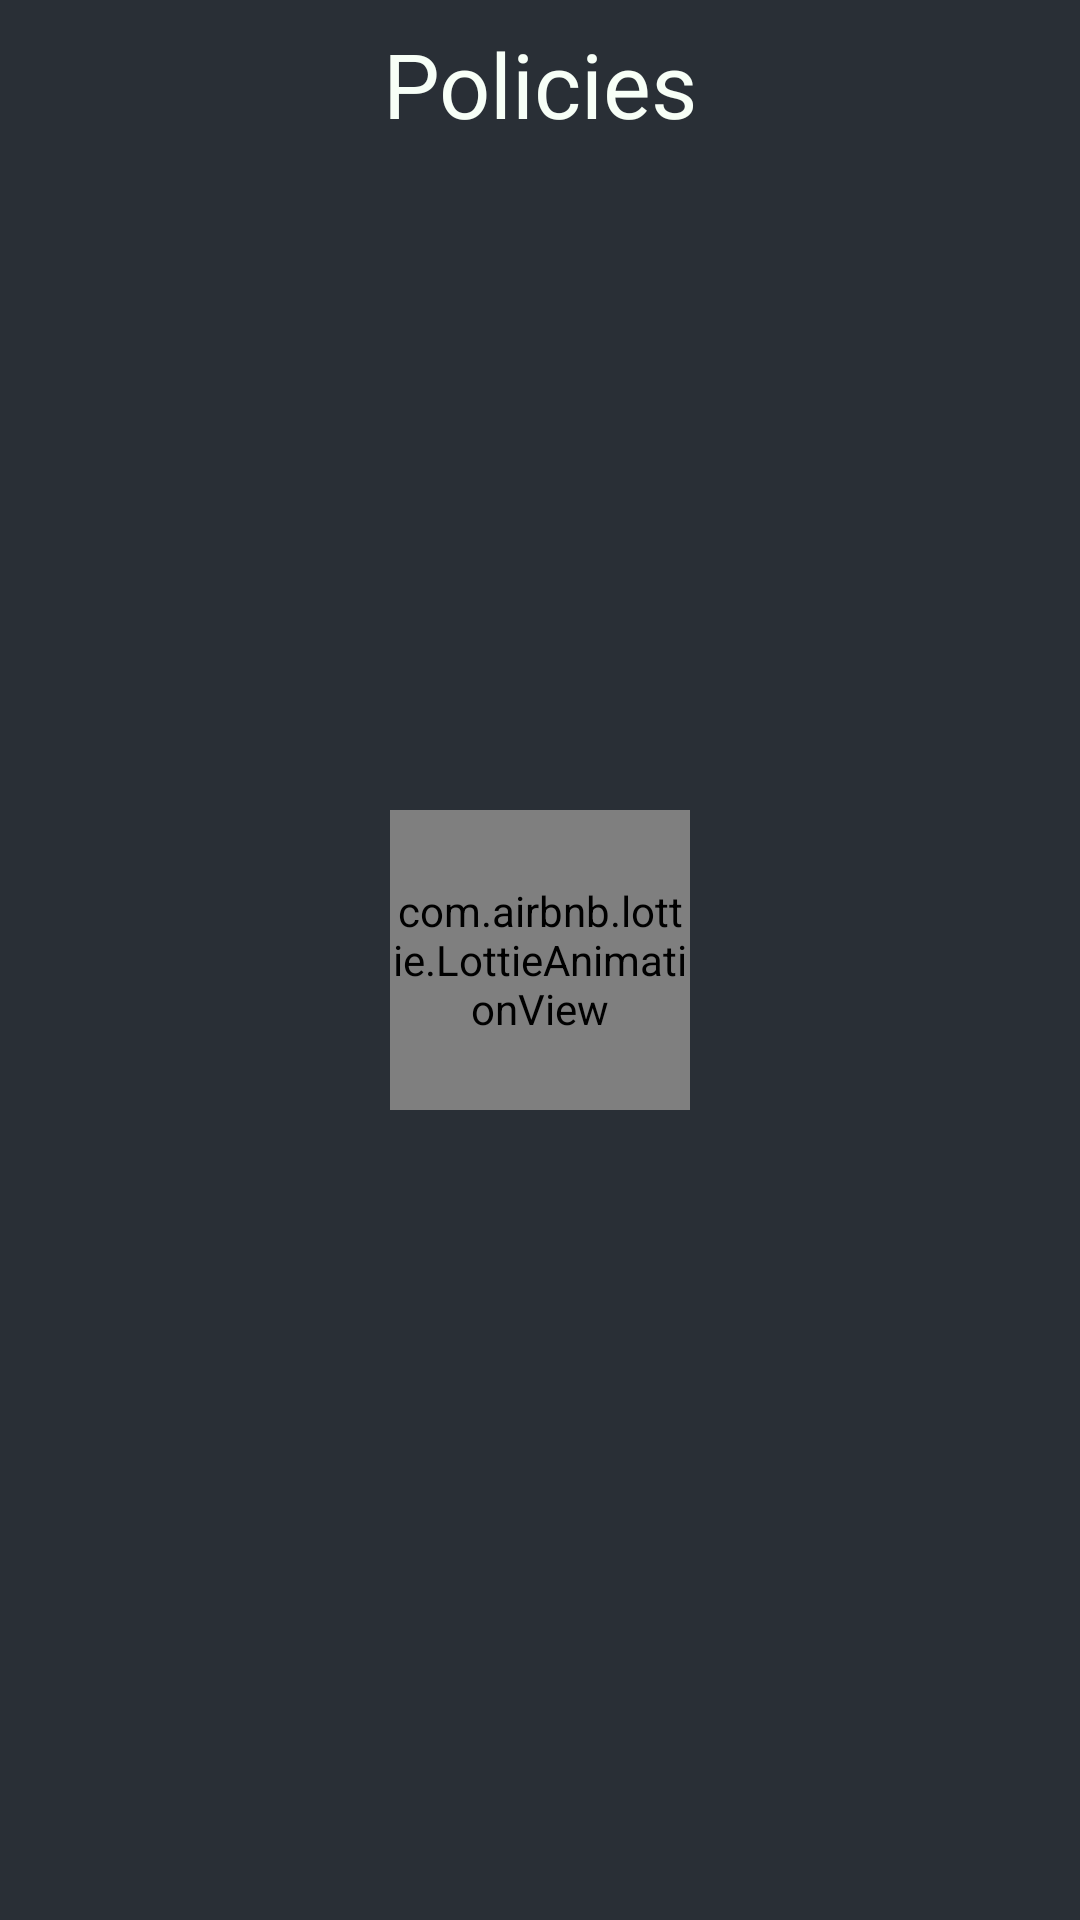

Produce the Android XML layout that renders to this screen, including the resource entries it uses.
<!-- AndroidManifest.xml: application theme AppTheme -->
<!-- res/layout/fragment_policies.xml -->
<?xml version="1.0" encoding="utf-8"?>
<RelativeLayout xmlns:android="http://schemas.android.com/apk/res/android"
    android:layout_width="match_parent"
    android:layout_height="match_parent"
    android:background="@color/gunmetal"
    xmlns:app="http://schemas.android.com/apk/res-auto">

    <com.airbnb.lottie.LottieAnimationView
        android:id="@+id/laLoader"
        android:layout_width="100dp"
        android:layout_height="100dp"
        android:layout_centerInParent="true"
        app:lottie_loop="true"
        app:lottie_autoPlay="true"
        app:lottie_speed="2"
        app:lottie_rawRes="@raw/loading_bubble"
        />

    <TextView
        android:id="@+id/fpTitle"
        android:layout_width="match_parent"
        android:layout_height="?actionBarSize"
        android:layout_gravity="center"
        android:textAlignment="center"
        android:textColor="@color/mentCream"
        android:textSize="30sp"
        android:gravity="center"
        android:fontFamily="@font/bangers"
        android:text="Policies" />

    <androidx.recyclerview.widget.RecyclerView
        android:layout_below="@id/fpTitle"
        android:id="@+id/fpRecyclerView"
        android:layout_marginTop="10dp"
        android:layout_width="match_parent"
        android:layout_height="match_parent"
        />
</RelativeLayout>
<!-- resources referenced by this layout -->
<resources>
  <color name="gunmetal">#292F36</color>
  <color name="mentCream">#F7FFF7</color>
  <style name="AppTheme" parent="Theme.AppCompat.Light.NoActionBar">
          
          <item name="colorPrimary">@color/colorPrimary</item>
          <item name="colorPrimaryDark">@color/colorPrimaryDark</item>
          <item name="colorAccent">@color/colorAccent</item>
          <item name="android:homeAsUpIndicator">@drawable/ic_arrow_left</item>
          <item name="android:windowContentTransitions">true</item>
      </style>
  <color name="colorPrimary">#292F36</color>
  <color name="colorPrimaryDark">#292F36</color>
  <color name="colorAccent">#2CDA9D</color>
</resources>
